4-way image classification set "images" from GitHub (7timothyhn/Capstone-CNN-MIU-project); label vocabulary: 4-4 time signature, half note, quarter note, whole note.

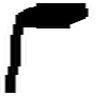
Label: quarter note

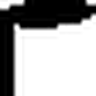
Label: quarter note

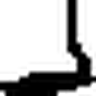
Label: quarter note

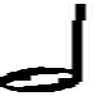
Label: half note

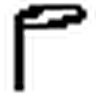
Label: half note

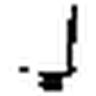
Label: quarter note
